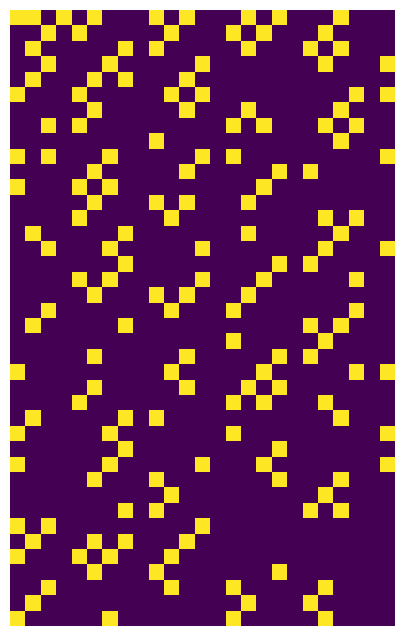

Recreate this plot in Python.
import numpy as np
import matplotlib.pyplot as plt

nums = np.arange(1, 1001)
prime = np.ones(len(nums), dtype=bool)

for p in range(2, 32):
    if prime[p-2]:
        prime[p*p-2::p] = False
        
plt.figure(figsize=(8, 8))
plt.imshow(prime.reshape(40, 25), interpolation="nearest")
plt.axis("off")
plt.show()
